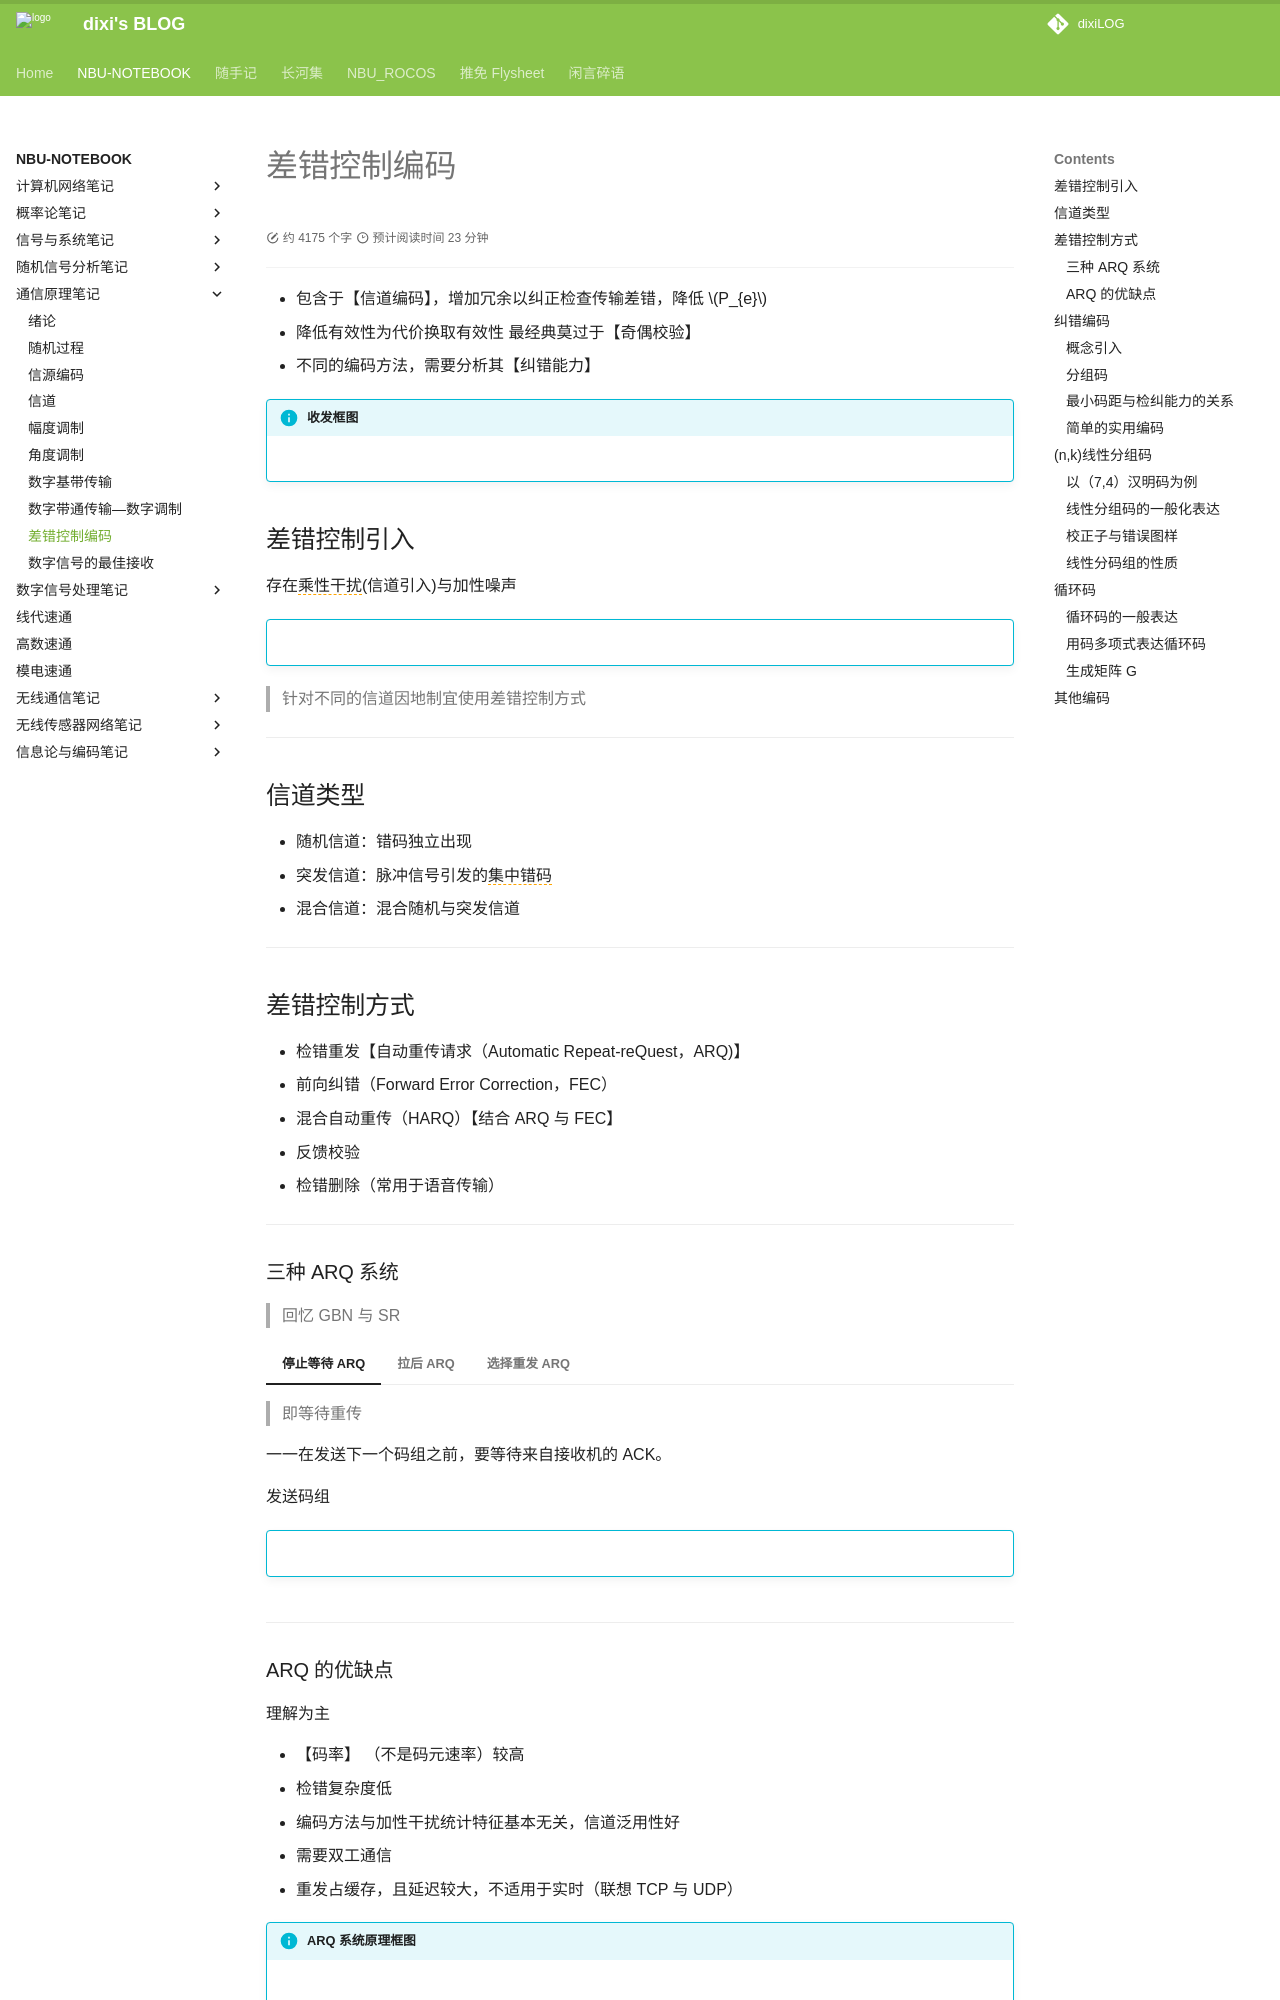

repository: dixiLOG/dixiLOG.github.io · page: NBU-NOTEBOOK/commuPrinc/cp09/index.html · generator: mkdocs

# 差错控制编码


<div id="progress-container">
  <div id="progress-bar"></div>
</div>


- 包含于【信道编码】，增加冗余以纠正检查传输差错，降低 $P_{e}$
- 降低有效性为代价换取有效性
  最经典莫过于【奇偶校验】
- 不同的编码方法，需要分析其【纠错能力】

!!! info "收发框图"

    ![](https://cdn.jsdelivr.net/gh/dixiLOG/blogStatic/HGB1bBDBfoP4spxIPHKcACNenih.png)

## 差错控制引入

存在<span style="border-bottom: 1.5px dashed orange;">乘性干扰</span>(信道引入)与加性噪声

!!! info ""

    ![](https://cdn.jsdelivr.net/gh/dixiLOG/blogStatic/OkYFblYoqorYQYxZ5AmchCnlnOc.png)

> 针对不同的信道因地制宜使用差错控制方式

---

## 信道类型

- 随机信道：错码独立出现
- 突发信道：脉冲信号引发的<span style="border-bottom: 1.5px dashed orange;">集中错码</span>
- 混合信道：混合随机与突发信道

---

## 差错控制方式

- 检错重发【自动重传请求（Automatic Repeat-reQuest，ARQ)】
- 前向纠错（Forward Error Correction，FEC）
- 混合自动重传（HARQ）【结合 ARQ 与 FEC】
- 反馈校验
- 检错删除（常用于语音传输）

---

### 三种 ARQ 系统

> 回忆 GBN 与 SR

=== "停止等待 ARQ"

    > 即等待重传

    一一在发送下一个码组之前，要等待来自接收机的 ACK。

    发送码组

    !!! info ""

        ![](https://cdn.jsdelivr.net/gh/dixiLOG/blogStatic/QtwhbJ580oUcP5xVuUgcktWinId.png)

=== "拉后 ARQ"

    > 即 GBN

    !!! info ""

        ![](https://cdn.jsdelivr.net/gh/dixiLOG/blogStatic/XIyEbENi5oALx5xgOutcvnmmnYe.png)

=== "选择重发 ARQ"

    > 即 SR

    !!! info ""

        ![](https://cdn.jsdelivr.net/gh/dixiLOG/blogStatic/KyNvbmSOEoyWrIxQIjUcsKw1nqh.png)

---

### ARQ 的优缺点

理解为主

- 【码率】 （不是码元速率）较高
- 检错复杂度低
- 编码方法与加性干扰统计特征基本无关，信道泛用性好
- 需要双工通信
- 重发占缓存，且延迟较大，不适用于实时（联想 TCP 与 UDP）


!!! info "ARQ 系统原理框图"

    ![](https://cdn.jsdelivr.net/gh/dixiLOG/blogStatic/USGzbzdL5oUb8AxR1pacjJo7nDe.png)

---

## 纠错编码

> 回忆：禁用/许用码组

!!! info ""

    ![](https://cdn.jsdelivr.net/gh/dixiLOG/blogStatic/UCnLbW7FIobLChxugYWcjRJrnoH.png)

### 概念引入

- 监督码元：冗余码元，又称为督元，用 `r` 表示
- 信息码元：又称为信元，用 `k` 表示
- 码长：码元个数，用 `n` 表示
- 多余度： $\frac{r}{n}$
- **码率**（编码效率）： $R_{c}={\frac{k}{n}}$  
  这里与【码元速率】区别码重：码组中的 `1` 个数，用 `w` 表示
- 码距：两 <span style="border-bottom: 1.5px dashed orange;">许用码组</span> 对应位不同的个数(异或求和),称为【汉明距离】，用 `d` 表示
- 最小码距$d_{0}$：所有 <span style="border-bottom: 1.5px dashed orange;">许用码组</span> 之间码距的最小值  
  <span style="border-bottom: 1.5px dashed orange;">对于线性码，最小码距等于非全零码的最小重量，即 </span>$d_{0}=w_{0}$

---
